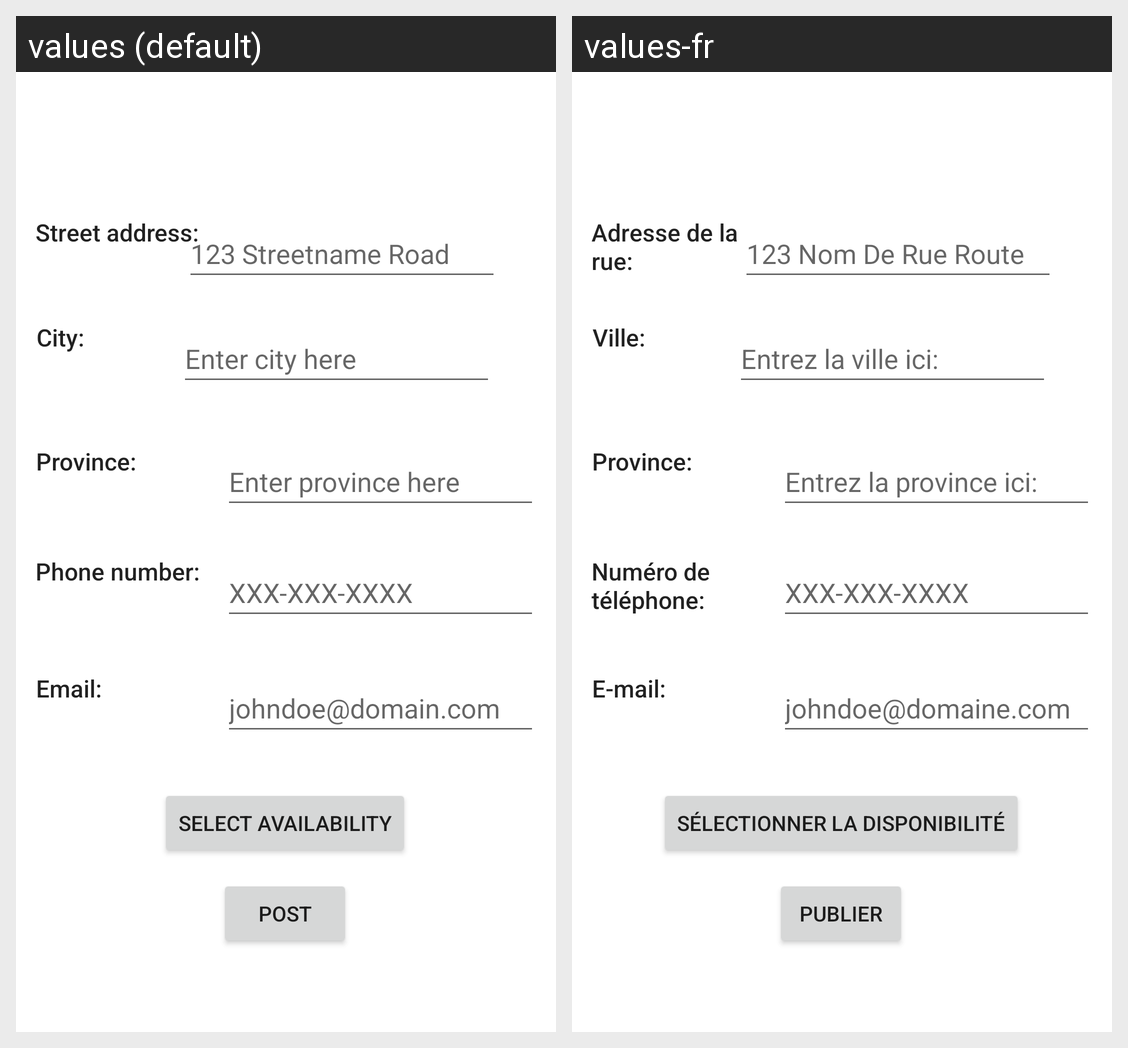

Strings drawn on this Android screen and how each of the app's shown locales translates them:
Android screen res/layout/activity_post.xml rendered under 2 locales, left to right: values (default), values-fr. Device: Nexus 5 (rendered at 1080×1920; each locale shown at half size, 540×960, under a caption strip naming it); theme Theme.ParkShare.
Strings drawn on this screen, with the default value and each locale's value (text and hints the layout hard-codes, and strings that could not be matched under every locale, appear in the picture but are not listed):

streetAddressText
  values: Street address:
  values-fr: Adresse de la rue:

cityText
  values: City:
  values-fr: Ville:

provinceText
  values: Province:
  values-fr: Province:

phoneNumberText
  values: Phone number:
  values-fr: Numéro de téléphone:

emailText
  values: Email:
  values-fr: E-mail:

addressHintText
  values: 123 Streetname Road
  values-fr: 123 Nom De Rue Route

phoneHintText
  values: XXX-XXX-XXXX
  values-fr: XXX-XXX-XXXX

emailHintText
  values: johndoe@domain.com
  values-fr: johndoe@domaine.com

postButtonText
  values: Post
  values-fr: Publier

cityHintText
  values: Enter city here
  values-fr: Entrez la ville ici:

provinceHintText
  values: Enter province here
  values-fr: Entrez la province ici:

selectAvailabilityButtonText
  values: Select Availability
  values-fr: Sélectionner la disponibilité
